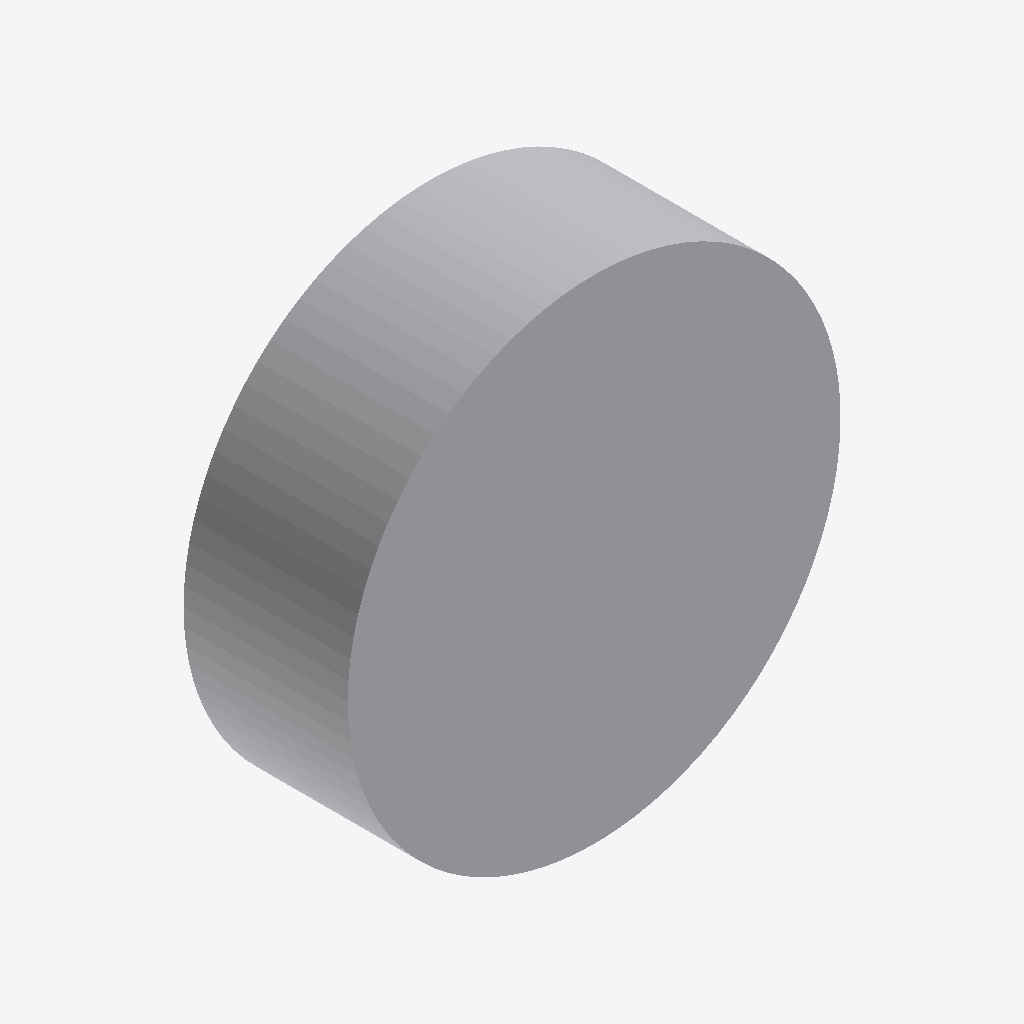
Isometric view of an IFC building model (IFC-SPF (STEP), schema IFC2X3, length unit metre), seen from the south-west, elements coloured by IFC class: 1 other element (light grey).
Extent 1.5 m × 0.5 m × 1.5 m (x, y, z). Storeys (1): Port De Barcelona at 0.00 m. Elements (1): 1 IfcFurnishingElement.

HEADER;
FILE_DESCRIPTION(('ViewDefinition [CoordinationView_V2.0]'),'2;1');
FILE_NAME('','',(''),(''),'','','');
FILE_SCHEMA(('IFC2X3'));
ENDSEC;
DATA;
#105=IFCPROJECT('34UKVHeH5CHvrwyycS_2aZ',$,'Port De Barcelona',$,$,'Port De Barcelona','Port De Barcelona',(#97),#92);
#130=IFCSITE('34UKVHeH5CHvrwyycS_2aX',$,'Default',$,$,#127,$,$,.ELEMENT.,(42,21,31,181945),(-71,-3,-24,-263305),0.0,$,$);
#115=IFCBUILDING('34UKVHeH5CHvrwyycS_2aY',$,'Port De Barcelona',$,$,#32,$,'Port De Barcelona',.ELEMENT.,$,$,$);
#124=IFCBUILDINGSTOREY('34UKVHeH5CHvrwyybZ1_NS',$,'Port De Barcelona',$,'Level:8mm Head',#122,$,'Port De Barcelona',.ELEMENT.,0.0);
#199=IFCFURNISHINGELEMENT('3bIPoWbR58Z8nPu7bRXsIR',$,'APBCN-POR-EQP-Defensa_Neumatico:Tipo1:282967',$,'APBCN-POR-EQP-Defensa_Neumatico:Tipo1',#197,#192,'282967');
ENDSEC;
